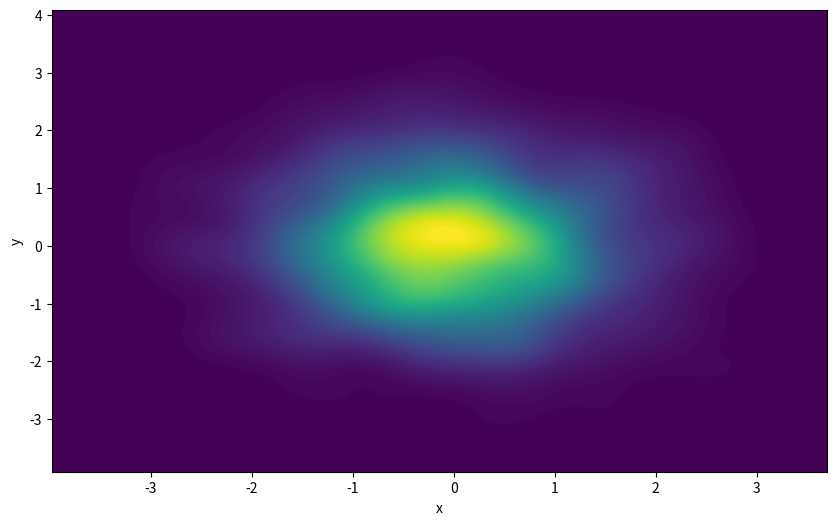

Here is the Python script that generated this plot: (Note: this script raises an exception after producing the figure.)
import pandas as pd
import numpy as np
import seaborn as sns
import matplotlib.pyplot as plt

# Création d'un DataFrame avec deux colonnes de coordonnées générées aléatoirement
np.random.seed(0)
data = {
    'x': np.random.normal(0, 1, 1000),
    'y': np.random.normal(0, 1, 1000)
}
df = pd.DataFrame(data)

# Affichage de la carte de densité avec légende
plt.figure(figsize=(10, 6))
sns.kdeplot(x='x', y='y', data=df, fill=True, thresh=0, levels=100, cmap="viridis")
plt.colorbar(label='Density')
plt.title('Density Plot of Points')
plt.xlabel('X Coordinate')
plt.ylabel('Y Coordinate')
plt.show()
